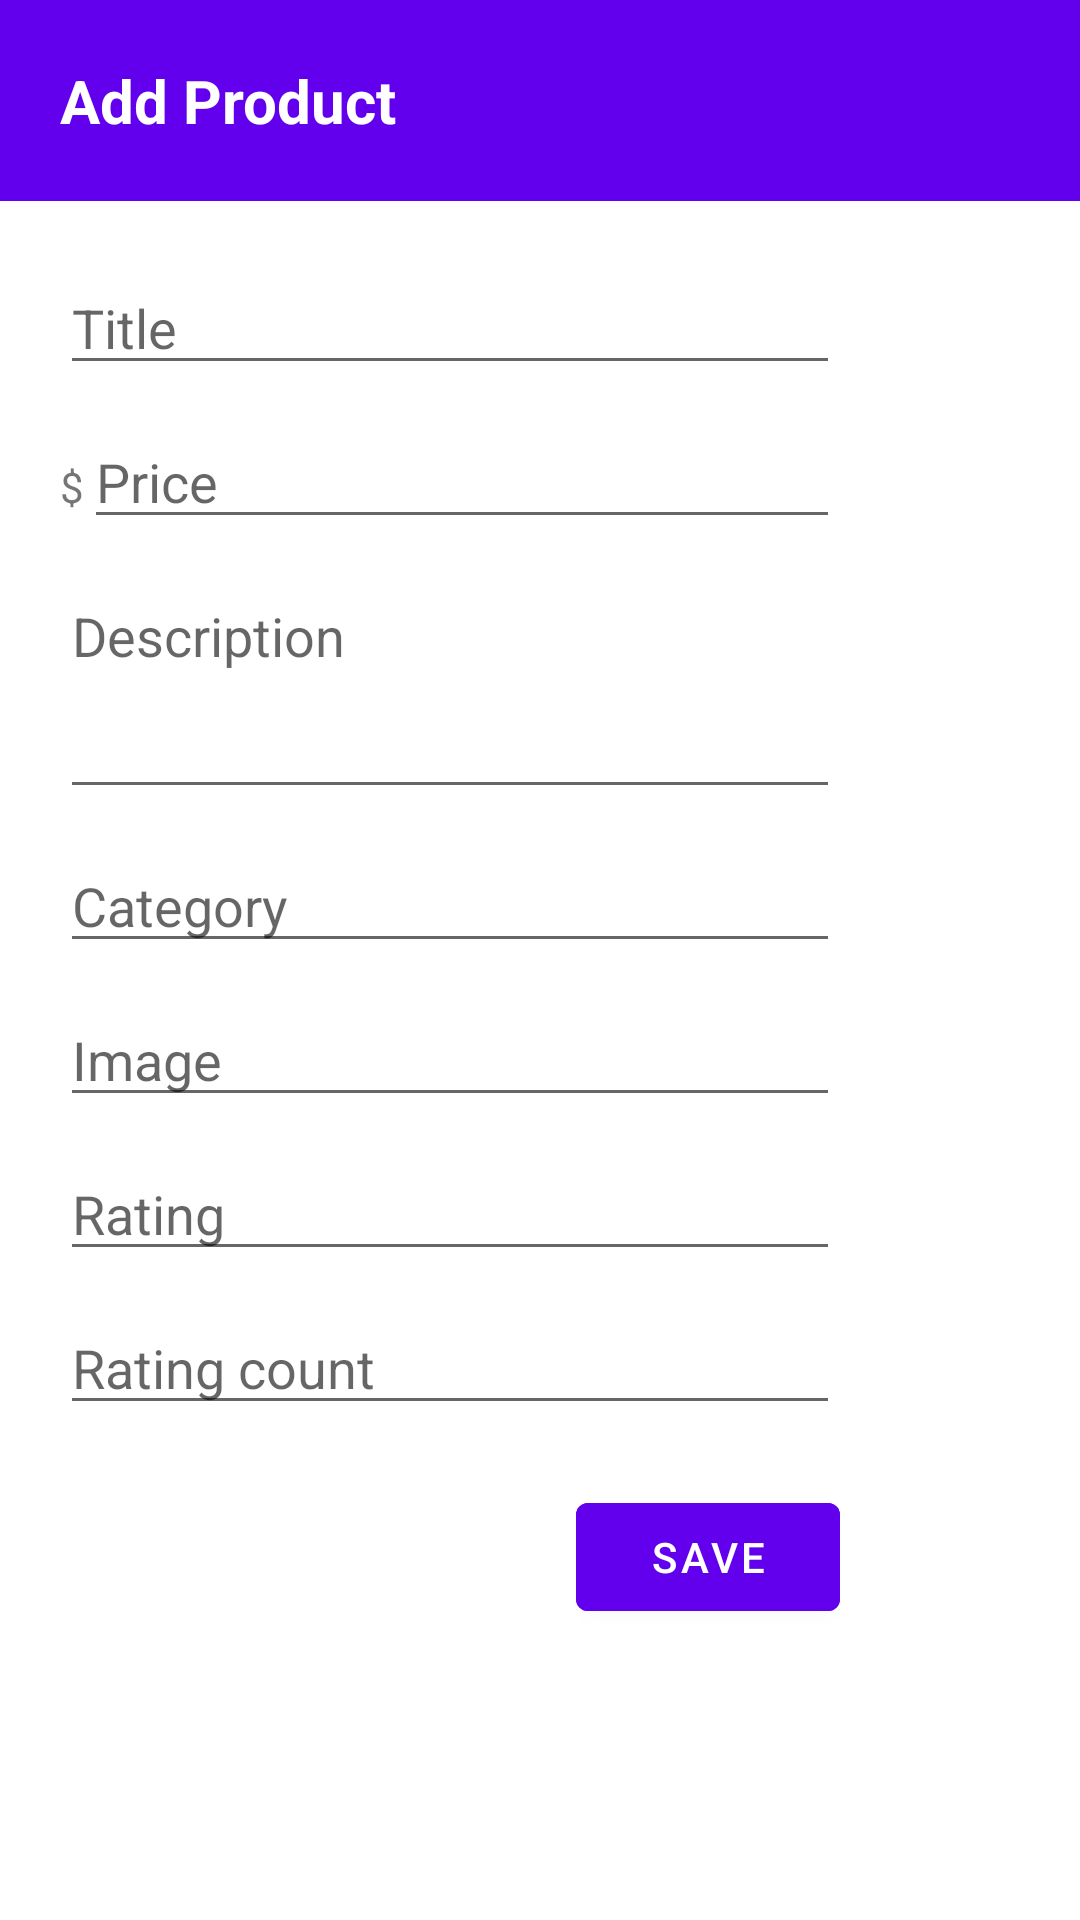

Write the Android layout XML for this screen, with the resource values it uses.
<!-- AndroidManifest.xml: application theme Theme.MobSoftApp -->
<!-- res/layout/create_product_dialog_fragment.xml -->
<?xml version="1.0" encoding="utf-8"?>
<ScrollView
    xmlns:android="http://schemas.android.com/apk/res/android"
    xmlns:tools="http://schemas.android.com/tools"
    android:layout_width="300dp"
    android:layout_height="match_parent"
    tools:context=".ui.dialogs.CreateProductDialogFragment"
    android:orientation="vertical">

    <LinearLayout
        android:orientation="vertical"
        android:layout_width="match_parent"
        android:layout_height="wrap_content">

        <TextView
            android:text="@string/add_product"
            android:layout_width="match_parent"
            android:layout_height="wrap_content"
            android:background="@color/purple_500"
            android:padding="20dp"
            android:textStyle="bold"
            android:textSize="20dp"
            android:textColor="@color/white"/>

        <LinearLayout
            android:orientation="vertical"
            android:padding="20dp"
            android:layout_width="300dp"
            android:layout_height="wrap_content">

            <EditText
                android:id="@+id/save_title"
                android:layout_width="match_parent"
                android:layout_height="wrap_content"
                android:hint="@string/title"
                android:layout_marginBottom="10dp"/>

            <LinearLayout
                android:layout_width="match_parent"
                android:layout_height="wrap_content">

                <TextView
                    android:text="$"
                    android:layout_width="wrap_content"
                    android:layout_height="wrap_content"/>

                <EditText
                    android:id="@+id/save_price"
                    android:layout_width="match_parent"
                    android:layout_height="wrap_content"
                    android:inputType="numberDecimal"
                    android:hint="@string/price"
                    android:layout_marginBottom="10dp"/>

            </LinearLayout>

            <EditText
                android:id="@+id/save_description"
                android:layout_width="match_parent"
                android:layout_height="80dp"
                android:hint="@string/description"
                android:inputType="textMultiLine"
                android:gravity="top"
                android:layout_marginBottom="10dp"/>

            <EditText
                android:id="@+id/save_category"
                android:layout_width="match_parent"
                android:layout_height="wrap_content"
                android:hint="@string/category"
                android:layout_marginBottom="10dp"/>

            <EditText
                android:id="@+id/save_image"
                android:layout_width="match_parent"
                android:layout_height="wrap_content"
                android:hint="@string/image"
                android:layout_marginBottom="10dp"/>

            <EditText
                android:id="@+id/save_rate"
                android:layout_width="match_parent"
                android:layout_height="wrap_content"
                android:inputType="numberDecimal"
                android:hint="@string/rating"
                android:layout_marginBottom="10dp"/>

            <EditText
                android:id="@+id/save_count"
                android:layout_width="match_parent"
                android:layout_height="wrap_content"
                android:inputType="number"
                android:hint="@string/rating_count"
                android:layout_marginBottom="10dp"/>

            <Button
                android:id="@+id/save_button"
                android:text="@string/save"
                android:layout_marginTop="10dp"
                android:layout_width="wrap_content"
                android:layout_height="wrap_content"
                android:layout_gravity="right"
                android:backgroundTint="@color/purple_500"/>

        </LinearLayout>

    </LinearLayout>



</ScrollView>
<!-- resources referenced by this layout -->
<resources>
  <color name="purple_500">#FF6200EE</color>
  <color name="white">#FFFFFFFF</color>
  <string name="add_product">Add Product</string>
  <string name="category">Category</string>
  <string name="description">Description</string>
  <string name="image">Image</string>
  <string name="price">Price</string>
  <string name="rating">Rating</string>
  <string name="rating_count">Rating count</string>
  <string name="save">Save</string>
  <string name="title">Title</string>
  <style name="Theme.MobSoftApp" parent="Theme.MaterialComponents.DayNight.DarkActionBar">
          
          <item name="colorPrimary">@color/purple_500</item>
          <item name="colorPrimaryVariant">@color/purple_700</item>
          <item name="colorOnPrimary">@color/white</item>
          
          <item name="colorSecondary">@color/teal_200</item>
          <item name="colorSecondaryVariant">@color/teal_700</item>
          <item name="colorOnSecondary">@color/black</item>
          
          <item name="android:statusBarColor" tools:targetApi="l">?attr/colorPrimaryVariant</item>
          
      </style>
  <color name="purple_700">#FF3700B3</color>
  <color name="teal_200">#FF03DAC5</color>
  <color name="teal_700">#FF018786</color>
  <color name="black">#FF000000</color>
</resources>
